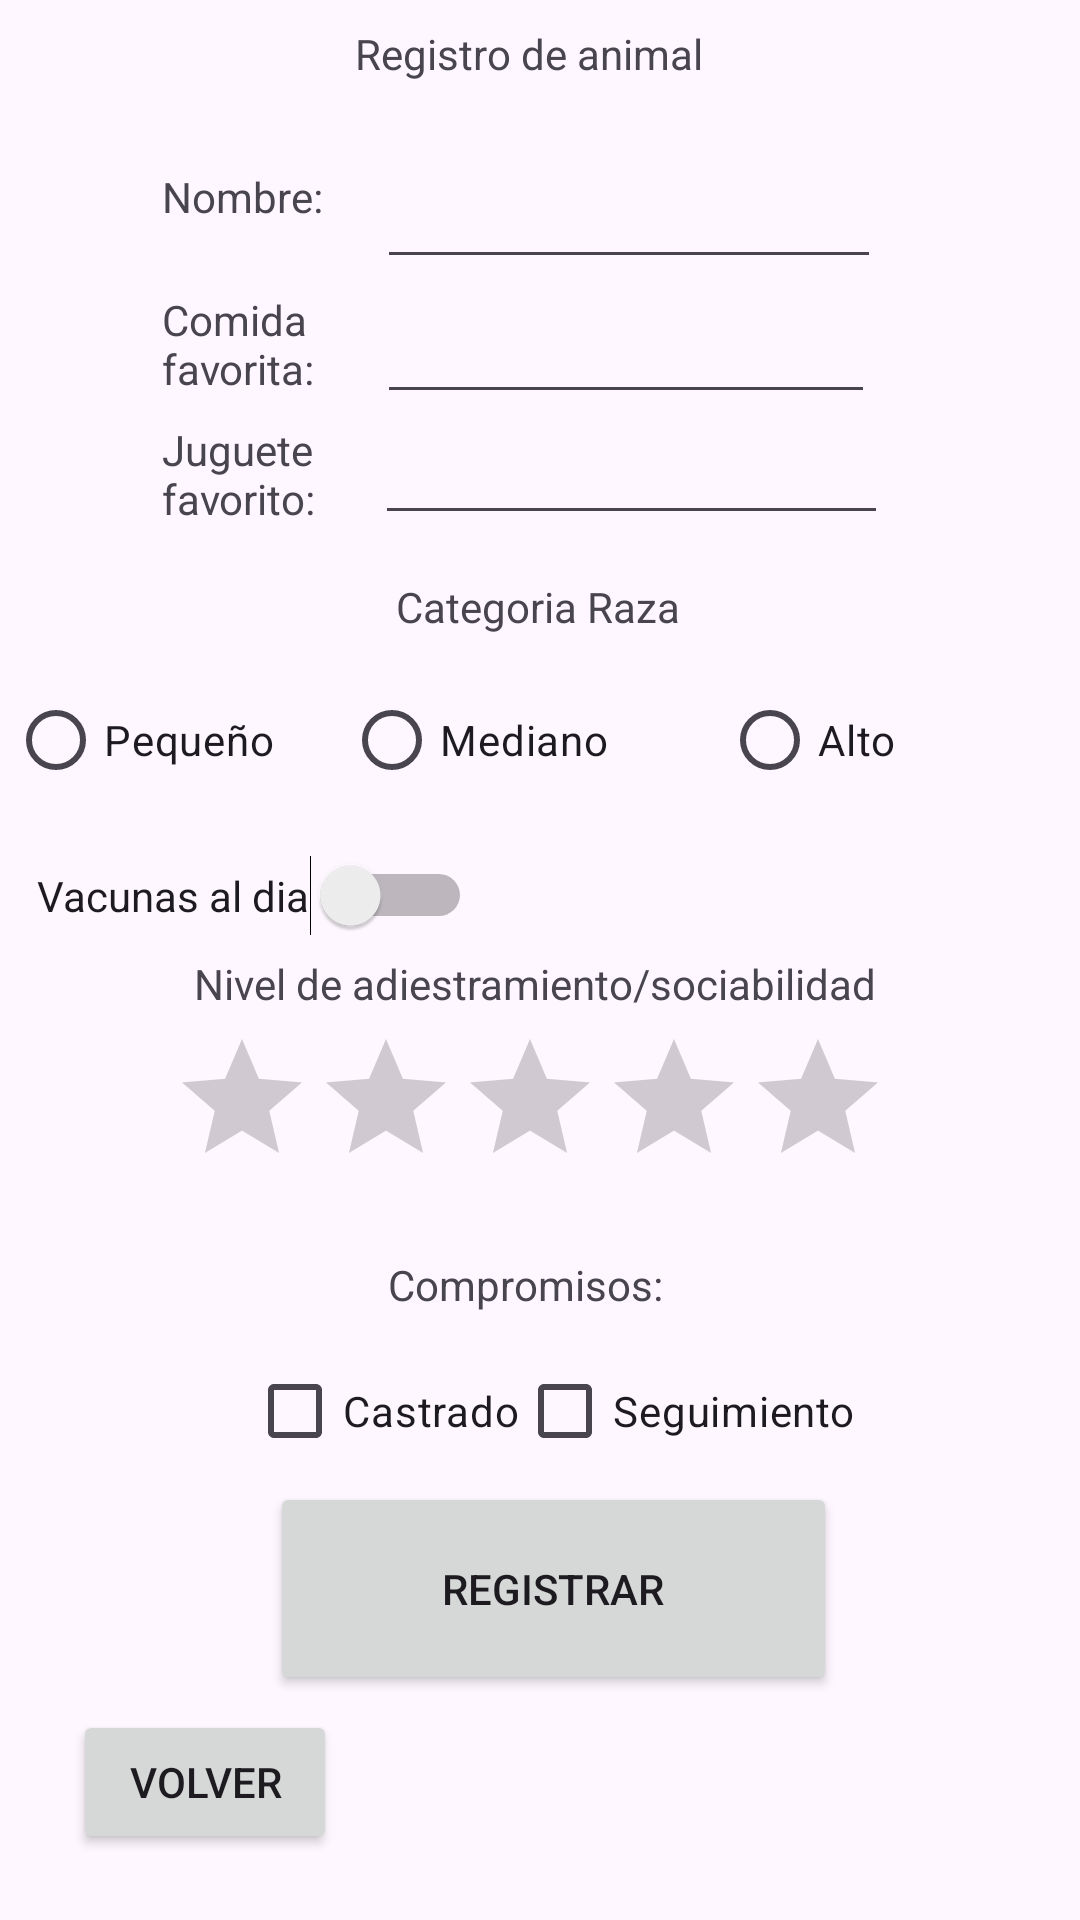

Android layout source for this screen:
<!-- AndroidManifest.xml: application theme Theme.MascotaRuta_MCN -->
<!-- res/layout/activity_registrar_mascota.xml -->
<?xml version="1.0" encoding="utf-8"?>
<androidx.constraintlayout.widget.ConstraintLayout xmlns:android="http://schemas.android.com/apk/res/android"
    xmlns:app="http://schemas.android.com/apk/res-auto"
    xmlns:tools="http://schemas.android.com/tools"
    android:id="@+id/main"
    android:layout_width="match_parent"
    android:layout_height="match_parent"
    tools:context=".RegistrarMascotaActivity">

    <Button
        android:id="@+id/btnRegistrar"
        android:layout_width="189dp"
        android:layout_height="71dp"
        android:text="Registrar"
        app:layout_constraintBottom_toBottomOf="parent"
        app:layout_constraintEnd_toEndOf="parent"
        app:layout_constraintHorizontal_bias="0.527"
        app:layout_constraintStart_toStartOf="parent"
        app:layout_constraintTop_toTopOf="parent"
        app:layout_constraintVertical_bias="0.868" />

    <CheckBox
        android:id="@+id/chbSeguimiento"
        android:layout_width="wrap_content"
        android:layout_height="wrap_content"
        android:text="Seguimiento"
        app:layout_constraintBottom_toBottomOf="parent"
        app:layout_constraintEnd_toEndOf="parent"
        app:layout_constraintHorizontal_bias="0.697"
        app:layout_constraintStart_toStartOf="parent"
        app:layout_constraintTop_toTopOf="parent"
        app:layout_constraintVertical_bias="0.754" />

    <TextView
        android:id="@+id/textView7"
        android:layout_width="80dp"
        android:layout_height="38dp"
        android:text="Nombre:"
        app:layout_constraintBottom_toBottomOf="parent"
        app:layout_constraintEnd_toEndOf="parent"
        app:layout_constraintHorizontal_bias="0.193"
        app:layout_constraintStart_toStartOf="parent"
        app:layout_constraintTop_toTopOf="parent"
        app:layout_constraintVertical_bias="0.093" />

    <TextView
        android:id="@+id/textView6"
        android:layout_width="110dp"
        android:layout_height="36dp"
        android:text="Categoria Raza"
        app:layout_constraintBottom_toBottomOf="parent"
        app:layout_constraintEnd_toEndOf="parent"
        app:layout_constraintHorizontal_bias="0.528"
        app:layout_constraintStart_toStartOf="parent"
        app:layout_constraintTop_toTopOf="parent"
        app:layout_constraintVertical_bias="0.319" />

    <TextView
        android:id="@+id/textView5"
        android:layout_width="124dp"
        android:layout_height="38dp"
        android:text="Registro de animal"
        app:layout_constraintBottom_toBottomOf="parent"
        app:layout_constraintEnd_toEndOf="parent"
        app:layout_constraintHorizontal_bias="0.501"
        app:layout_constraintStart_toStartOf="parent"
        app:layout_constraintTop_toTopOf="parent"
        app:layout_constraintVertical_bias="0.014" />

    <EditText
        android:id="@+id/etJugueteFav"
        android:layout_width="171dp"
        android:layout_height="38dp"
        android:ems="10"
        android:inputType="text"
        android:text=""
        app:layout_constraintBottom_toBottomOf="parent"
        app:layout_constraintEnd_toEndOf="parent"
        app:layout_constraintHorizontal_bias="0.662"
        app:layout_constraintStart_toStartOf="parent"
        app:layout_constraintTop_toTopOf="parent"
        app:layout_constraintVertical_bias="0.233" />

    <EditText
        android:id="@+id/etComidaFav"
        android:layout_width="166dp"
        android:layout_height="41dp"
        android:ems="10"
        android:inputType="text"
        android:text=""
        app:layout_constraintBottom_toBottomOf="parent"
        app:layout_constraintEnd_toEndOf="parent"
        app:layout_constraintHorizontal_bias="0.648"
        app:layout_constraintStart_toStartOf="parent"
        app:layout_constraintTop_toTopOf="parent"
        app:layout_constraintVertical_bias="0.162" />

    <TextView
        android:id="@+id/textView4"
        android:layout_width="80dp"
        android:layout_height="38dp"
        android:text="Juguete favorito:"
        app:layout_constraintBottom_toBottomOf="parent"
        app:layout_constraintEnd_toEndOf="parent"
        app:layout_constraintHorizontal_bias="0.193"
        app:layout_constraintStart_toStartOf="parent"
        app:layout_constraintTop_toTopOf="parent"
        app:layout_constraintVertical_bias="0.233" />

    <TextView
        android:id="@+id/textView3"
        android:layout_width="80dp"
        android:layout_height="38dp"
        android:text="Comida favorita:"
        app:layout_constraintBottom_toBottomOf="parent"
        app:layout_constraintEnd_toEndOf="parent"
        app:layout_constraintHorizontal_bias="0.193"
        app:layout_constraintStart_toStartOf="parent"
        app:layout_constraintTop_toTopOf="parent"
        app:layout_constraintVertical_bias="0.161" />

    <Button
        android:id="@+id/btnvolver2"
        android:layout_width="wrap_content"
        android:layout_height="wrap_content"
        android:text="volver"
        app:layout_constraintBottom_toBottomOf="parent"
        app:layout_constraintEnd_toEndOf="parent"
        app:layout_constraintHorizontal_bias="0.09"
        app:layout_constraintStart_toStartOf="parent"
        app:layout_constraintTop_toTopOf="parent"
        app:layout_constraintVertical_bias="0.963" />

    <TextView
        android:id="@+id/textView2"
        android:layout_width="231dp"
        android:layout_height="30dp"
        android:text="Nivel de adiestramiento/sociabilidad"
        app:layout_constraintBottom_toBottomOf="parent"
        app:layout_constraintEnd_toEndOf="parent"
        app:layout_constraintStart_toStartOf="parent"
        app:layout_constraintTop_toTopOf="parent"
        app:layout_constraintVertical_bias="0.522" />

    <EditText
        android:id="@+id/etNombre"
        android:layout_width="168dp"
        android:layout_height="37dp"
        android:ems="10"
        android:inputType="text"
        android:text=""
        app:layout_constraintBottom_toBottomOf="parent"
        app:layout_constraintEnd_toEndOf="parent"
        app:layout_constraintHorizontal_bias="0.654"
        app:layout_constraintStart_toStartOf="parent"
        app:layout_constraintTop_toTopOf="parent"
        app:layout_constraintVertical_bias="0.093" />

    <RadioGroup
        android:id="@+id/radioGroup"
        android:layout_width="355dp"
        android:layout_height="62dp"
        android:orientation="horizontal"
        app:layout_constraintBottom_toBottomOf="parent"
        app:layout_constraintEnd_toEndOf="parent"
        app:layout_constraintHorizontal_bias="0.517"
        app:layout_constraintStart_toStartOf="parent"
        app:layout_constraintTop_toTopOf="parent"
        app:layout_constraintVertical_bias="0.385">

        <RadioButton
            android:id="@+id/radioButton4"
            android:layout_width="117dp"
            android:layout_height="wrap_content"
            android:layout_weight="1"
            android:text="Pequeño" />

        <RadioButton
            android:id="@+id/radioButton3"
            android:layout_width="126dp"
            android:layout_height="wrap_content"
            android:text="Mediano" />

        <RadioButton
            android:id="@+id/radioButton"
            android:layout_width="117dp"
            android:layout_height="wrap_content"
            android:text="Alto" />

    </RadioGroup>

    <Switch
        android:id="@+id/swVacunas"
        android:layout_width="wrap_content"
        android:layout_height="wrap_content"
        android:text="Vacunas al dia"
        app:layout_constraintBottom_toBottomOf="parent"
        app:layout_constraintEnd_toEndOf="parent"
        app:layout_constraintHorizontal_bias="0.058"
        app:layout_constraintStart_toStartOf="parent"
        app:layout_constraintTop_toTopOf="parent"
        app:layout_constraintVertical_bias="0.465" />

    <RatingBar
        android:id="@+id/rBsociabilidad"
        android:layout_width="wrap_content"
        android:layout_height="wrap_content"
        app:layout_constraintBottom_toBottomOf="parent"
        app:layout_constraintEnd_toEndOf="parent"
        app:layout_constraintHorizontal_bias="0.473"
        app:layout_constraintStart_toStartOf="parent"
        app:layout_constraintTop_toTopOf="parent"
        app:layout_constraintVertical_bias="0.587" />

    <CheckBox
        android:id="@+id/chbCastrado"
        android:layout_width="wrap_content"
        android:layout_height="wrap_content"
        android:text="Castrado"
        app:layout_constraintBottom_toBottomOf="parent"
        app:layout_constraintEnd_toEndOf="parent"
        app:layout_constraintHorizontal_bias="0.306"
        app:layout_constraintStart_toStartOf="parent"
        app:layout_constraintTop_toTopOf="parent"
        app:layout_constraintVertical_bias="0.754" />

    <TextView
        android:id="@+id/textView8"
        android:layout_width="wrap_content"
        android:layout_height="wrap_content"
        android:text="Compromisos:"
        app:layout_constraintBottom_toBottomOf="parent"
        app:layout_constraintEnd_toEndOf="parent"
        app:layout_constraintHorizontal_bias="0.482"
        app:layout_constraintStart_toStartOf="parent"
        app:layout_constraintTop_toTopOf="parent"
        app:layout_constraintVertical_bias="0.674" />

</androidx.constraintlayout.widget.ConstraintLayout>
<!-- resources referenced by this layout -->
<resources>
  <style name="Theme.MascotaRuta_MCN" parent="Base.Theme.MascotaRuta_MCN" />
  <style name="Base.Theme.MascotaRuta_MCN" parent="Theme.Material3.DayNight.NoActionBar">
          
          
      </style>
</resources>
